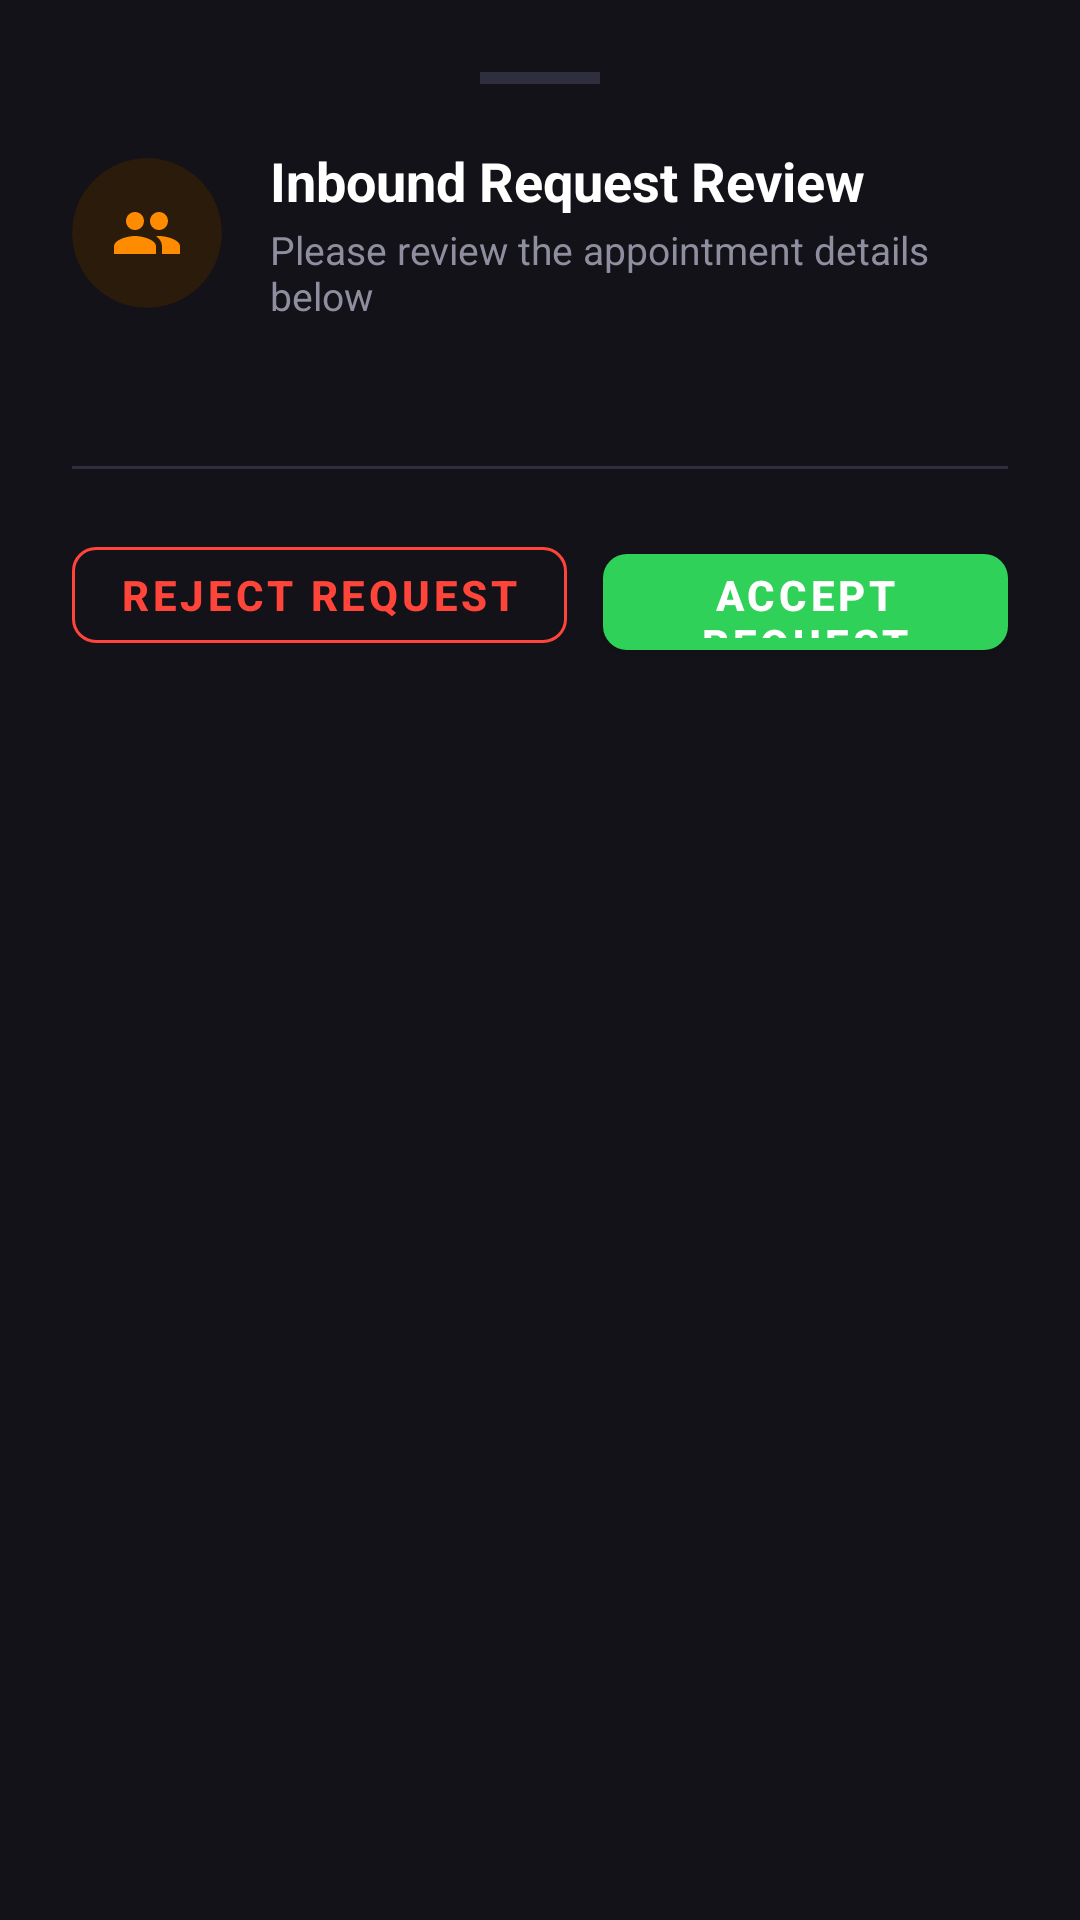

Produce the Android XML layout that renders to this screen, including the resource entries it uses.
<!-- AndroidManifest.xml: application theme Theme.MyApplication -->
<!-- res/layout/dialog_lawyer_request_review.xml -->
<?xml version="1.0" encoding="utf-8"?>
<LinearLayout xmlns:android="http://schemas.android.com/apk/res/android"
    xmlns:app="http://schemas.android.com/apk/res-auto"
    android:layout_width="match_parent"
    android:layout_height="wrap_content"
    android:orientation="vertical"
    android:background="#121218"
    android:padding="24dp">

    
    <View
        android:layout_width="40dp"
        android:layout_height="4dp"
        android:background="#2E2E3E"
        android:layout_gravity="center_horizontal"
        android:layout_marginBottom="20dp"/>

    
    <LinearLayout
        android:layout_width="match_parent"
        android:layout_height="wrap_content"
        android:orientation="horizontal"
        android:gravity="center_vertical"
        android:layout_marginBottom="24dp">

        <androidx.cardview.widget.CardView
            android:layout_width="50dp"
            android:layout_height="50dp"
            app:cardCornerRadius="25dp"
            app:cardElevation="0dp"
            app:cardBackgroundColor="#2A1B0A">
            
            <ImageView
                android:layout_width="24dp"
                android:layout_height="24dp"
                android:layout_gravity="center"
                android:src="@drawable/ic_people_vector"
                android:contentDescription="Review Icon"
                app:tint="#FF8C00"/>
        </androidx.cardview.widget.CardView>

        <LinearLayout
            android:layout_width="0dp"
            android:layout_height="wrap_content"
            android:layout_weight="1"
            android:layout_marginStart="16dp"
            android:orientation="vertical">

            <TextView
                android:layout_width="wrap_content"
                android:layout_height="wrap_content"
                android:text="Inbound Request Review"
                android:textColor="#FFFFFF"
                android:textSize="18sp"
                android:textStyle="bold"/>

            <TextView
                android:layout_width="wrap_content"
                android:layout_height="wrap_content"
                android:text="Please review the appointment details below"
                android:textColor="#8E8E9F"
                android:textSize="13sp"
                android:layout_marginTop="2dp"/>
        </LinearLayout>
    </LinearLayout>

    
    <ScrollView
        android:layout_width="match_parent"
        android:layout_height="wrap_content"
        android:maxHeight="320dp"
        android:layout_marginBottom="24dp">

        <LinearLayout
            android:id="@+id/layoutReviewFields"
            android:layout_width="match_parent"
            android:layout_height="wrap_content"
            android:orientation="vertical"/>
    </ScrollView>

    
    <View
        android:layout_width="match_parent"
        android:layout_height="1dp"
        android:background="#2E2E3E"
        android:layout_marginBottom="20dp"/>

    
    <LinearLayout
        android:layout_width="match_parent"
        android:layout_height="wrap_content"
        android:orientation="horizontal"
        android:gravity="end">

        <com.google.android.material.button.MaterialButton
            android:id="@+id/btnReviewReject"
            style="@style/Widget.MaterialComponents.Button.OutlinedButton"
            android:layout_width="wrap_content"
            android:layout_height="44dp"
            android:text="REJECT REQUEST"
            android:textColor="#FF453A"
            android:textStyle="bold"
            app:strokeColor="#FF453A"
            app:cornerRadius="8dp"
            android:layout_marginEnd="12dp"/>

        <com.google.android.material.button.MaterialButton
            android:id="@+id/btnReviewAccept"
            android:layout_width="wrap_content"
            android:layout_height="44dp"
            android:text="ACCEPT REQUEST"
            android:textColor="#FFFFFF"
            android:textStyle="bold"
            app:backgroundTint="#30D158"
            app:cornerRadius="8dp"/>
    </LinearLayout>
</LinearLayout>
<!-- resources referenced by this layout -->
<resources>
  <!-- drawable ic_people_vector (drawable) -->
  <vector xmlns:android="http://schemas.android.com/apk/res/android"
      android:width="24dp"
      android:height="24dp"
      android:viewportWidth="24"
      android:viewportHeight="24">
      <path
          android:fillColor="#FF8C00"
          android:pathData="M16 11c1.66 0 2.99-1.34 2.99-3S17.66 5 16 5c-1.66 0-3 1.34-3 3s1.34 3 3 3zm-8 0c1.66 0 2.99-1.34 2.99-3S9.66 5 8 5C6.34 5 5 6.34 5 8s1.34 3 3 3zm0 2c-2.33 0-7 1.17-7 3.5V19h14v-2.5c0-2.33-4.67-3.5-7-3.5zm8 0c-.29 0-.62.02-.97.05 1.16.84 1.97 1.97 1.97 3.45V19h6v-2.5c0-2.33-4.67-3.5-7-3.5z"/>
  </vector>
  <style name="Theme.MyApplication" parent="Theme.MaterialComponents.DayNight.NoActionBar">
          
          <item name="colorPrimary">@color/colorPrimary</item>
          <item name="colorPrimaryVariant">@color/colorPrimaryVariant</item>
          <item name="colorOnPrimary">@color/colorOnPrimary</item>
          <item name="colorSecondary">@color/colorSecondary</item>
          <item name="colorSecondaryVariant">@color/colorSecondaryVariant</item>
          <item name="colorOnSecondary">@color/colorOnSecondary</item>
      </style>
  <color name="colorPrimary">#FF6200EE</color>
  <color name="colorPrimaryVariant">#FF3700B3</color>
  <color name="colorOnPrimary">#FFFFFF</color>
  <color name="colorSecondary">#03DAC5</color>
  <color name="colorSecondaryVariant">#018786</color>
  <color name="colorOnSecondary">#000000</color>
</resources>
